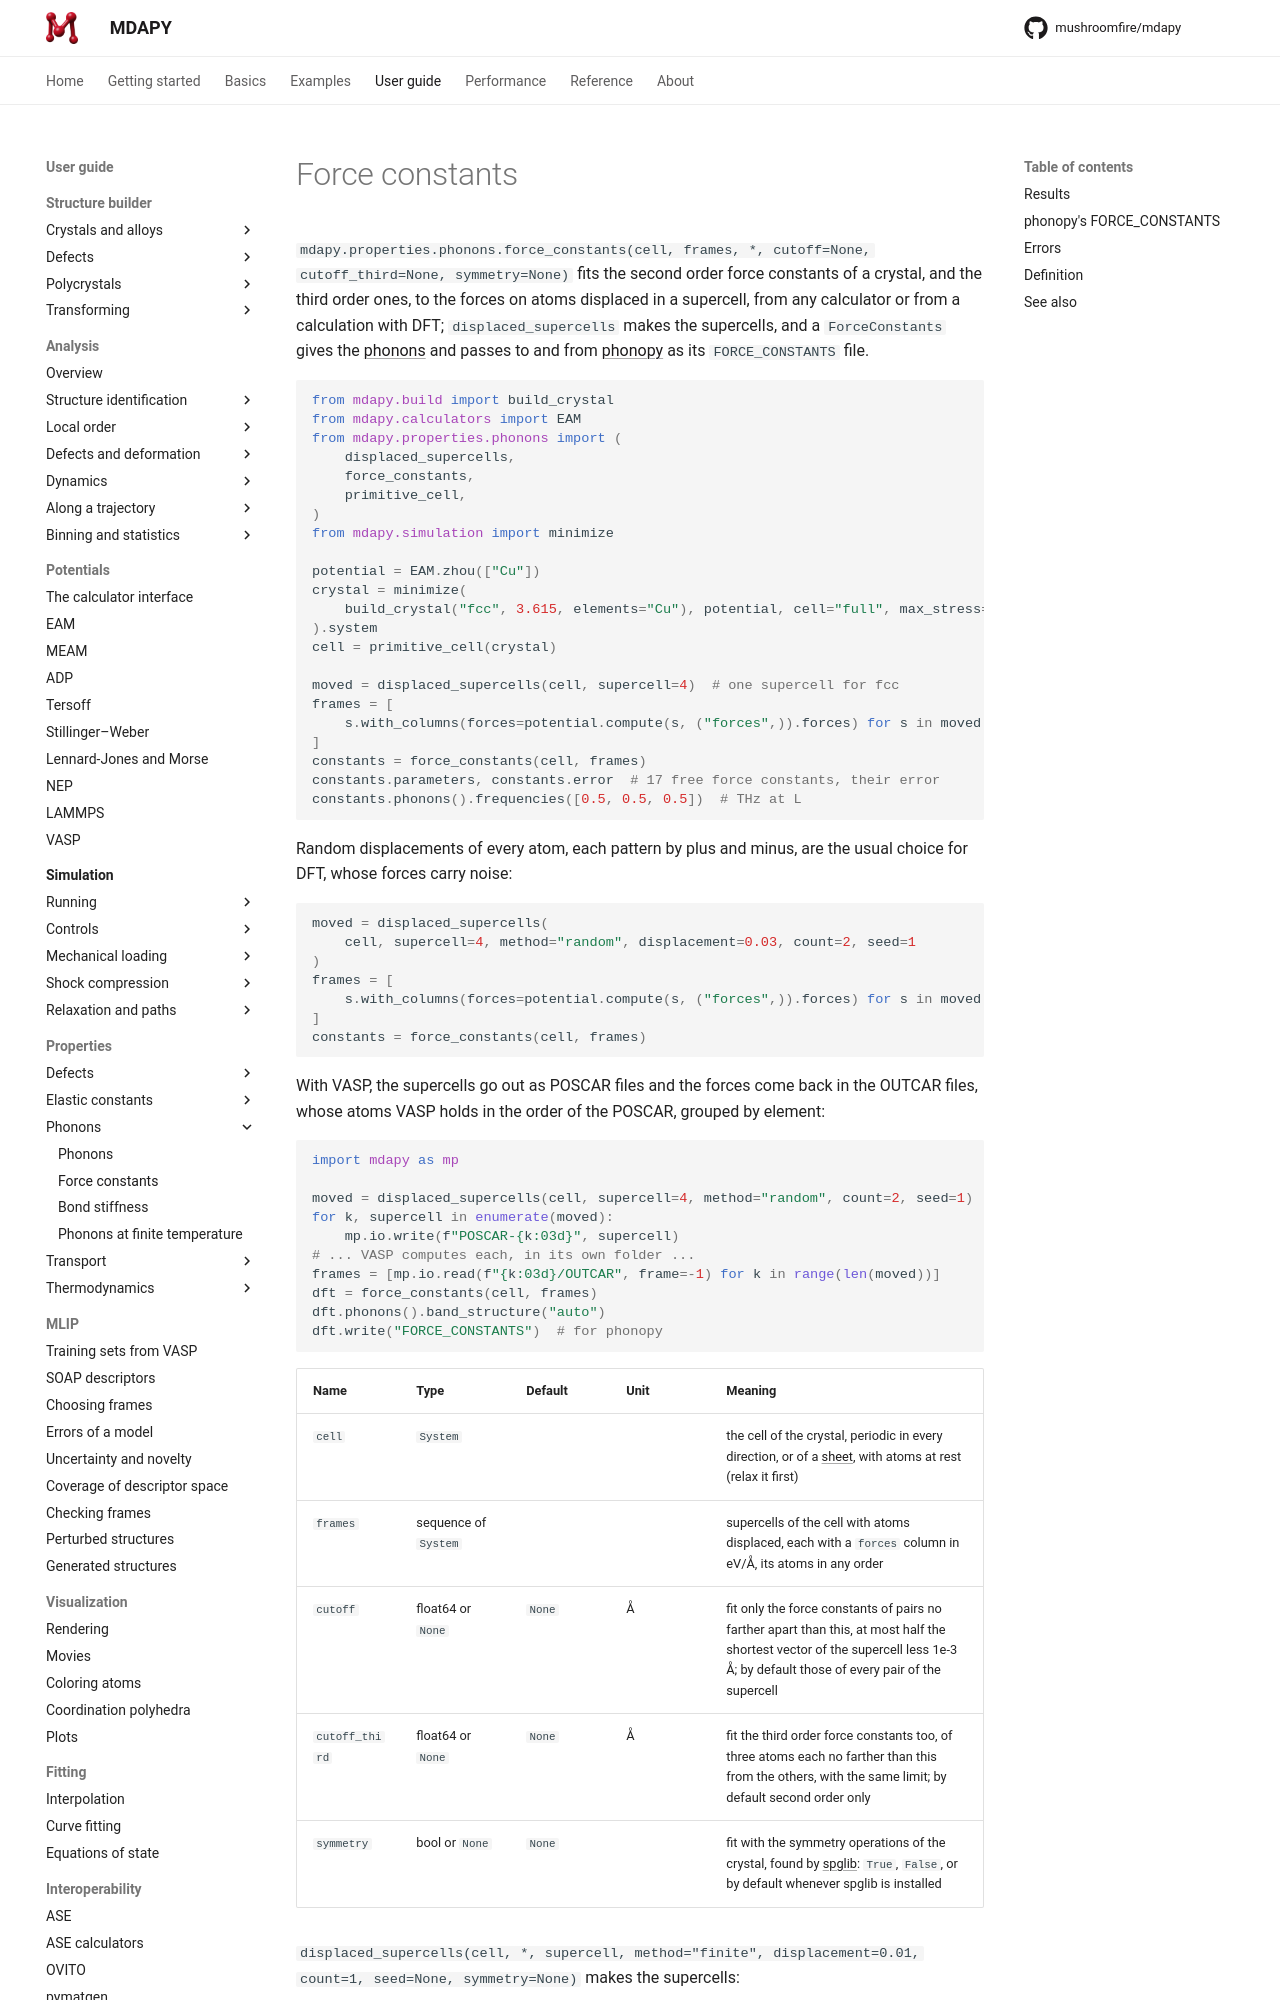

repository: mushroomfire/mdapy · page: 2.2/user-guide/properties/force-constants/index.html · generator: mkdocs

<!-- needs: spglib -->

# Force constants

`mdapy.properties.phonons.force_constants(cell, frames, *, cutoff=None, cutoff_third=None, symmetry=None)`
fits the second order force constants of a crystal, and the third order ones, to the
forces on atoms displaced in a supercell, from any calculator or from a calculation with
DFT; `displaced_supercells` makes the
supercells, and a `ForceConstants` gives the [phonons](phonons.md) and passes to and
from [phonopy](https://phonopy.github.io/phonopy/) as its `FORCE_CONSTANTS` file.

```python
from mdapy.build import build_crystal
from mdapy.calculators import EAM
from mdapy.properties.phonons import (
    displaced_supercells,
    force_constants,
    primitive_cell,
)
from mdapy.simulation import minimize

potential = EAM.zhou(["Cu"])
crystal = minimize(
    build_crystal("fcc", 3.615, elements="Cu"), potential, cell="full", max_stress=1e-4
).system
cell = primitive_cell(crystal)

moved = displaced_supercells(cell, supercell=4)  # one supercell for fcc
frames = [
    s.with_columns(forces=potential.compute(s, ("forces",)).forces) for s in moved
]
constants = force_constants(cell, frames)
constants.parameters, constants.error  # 17 free force constants, their error
constants.phonons().frequencies([0.5, 0.5, 0.5])  # THz at L
```

Random displacements of every atom, each pattern by plus and minus, are the usual
choice for DFT, whose forces carry noise:

```python
moved = displaced_supercells(
    cell, supercell=4, method="random", displacement=0.03, count=2, seed=1
)
frames = [
    s.with_columns(forces=potential.compute(s, ("forces",)).forces) for s in moved
]
constants = force_constants(cell, frames)
```

With VASP, the supercells go out as POSCAR files and the forces come back in the
OUTCAR files, whose atoms VASP holds in the order of the POSCAR, grouped by element:

<!-- skip-test -->
```python
import mdapy as mp

moved = displaced_supercells(cell, supercell=4, method="random", count=2, seed=1)
for k, supercell in enumerate(moved):
    mp.io.write(f"POSCAR-{k:03d}", supercell)
# ... VASP computes each, in its own folder ...
frames = [mp.io.read(f"{k:03d}/OUTCAR", frame=-1) for k in range(len(moved))]
dft = force_constants(cell, frames)
dft.phonons().band_structure("auto")
dft.write("FORCE_CONSTANTS")  # for phonopy
```

| Name | Type | Default | Unit | Meaning |
|---|---|---|---|---|
| `cell` | `System` | | | the cell of the crystal, periodic in every direction, or of a [sheet](sheets.md), with atoms at rest (relax it first) |
| `frames` | sequence of `System` | | | supercells of the cell with atoms displaced, each with a `forces` column in eV/Å, its atoms in any order |
| `cutoff` | float64 or `None` | `None` | Å | fit only the force constants of pairs no farther apart than this, at most half the shortest vector of the supercell less 1e-3 Å; by default those of every pair of the supercell |
| `cutoff_third` | float64 or `None` | `None` | Å | fit the third order force constants too, of three atoms each no farther than this from the others, with the same limit; by default second order only |
| `symmetry` | bool or `None` | `None` | | fit with the symmetry operations of the crystal, found by [spglib](../analysis/space-group.md): `True`, `False`, or by default whenever spglib is installed |

`displaced_supercells(cell, *, supercell, method="finite", displacement=0.01, count=1, seed=None, symmetry=None)`
makes the supercells:
